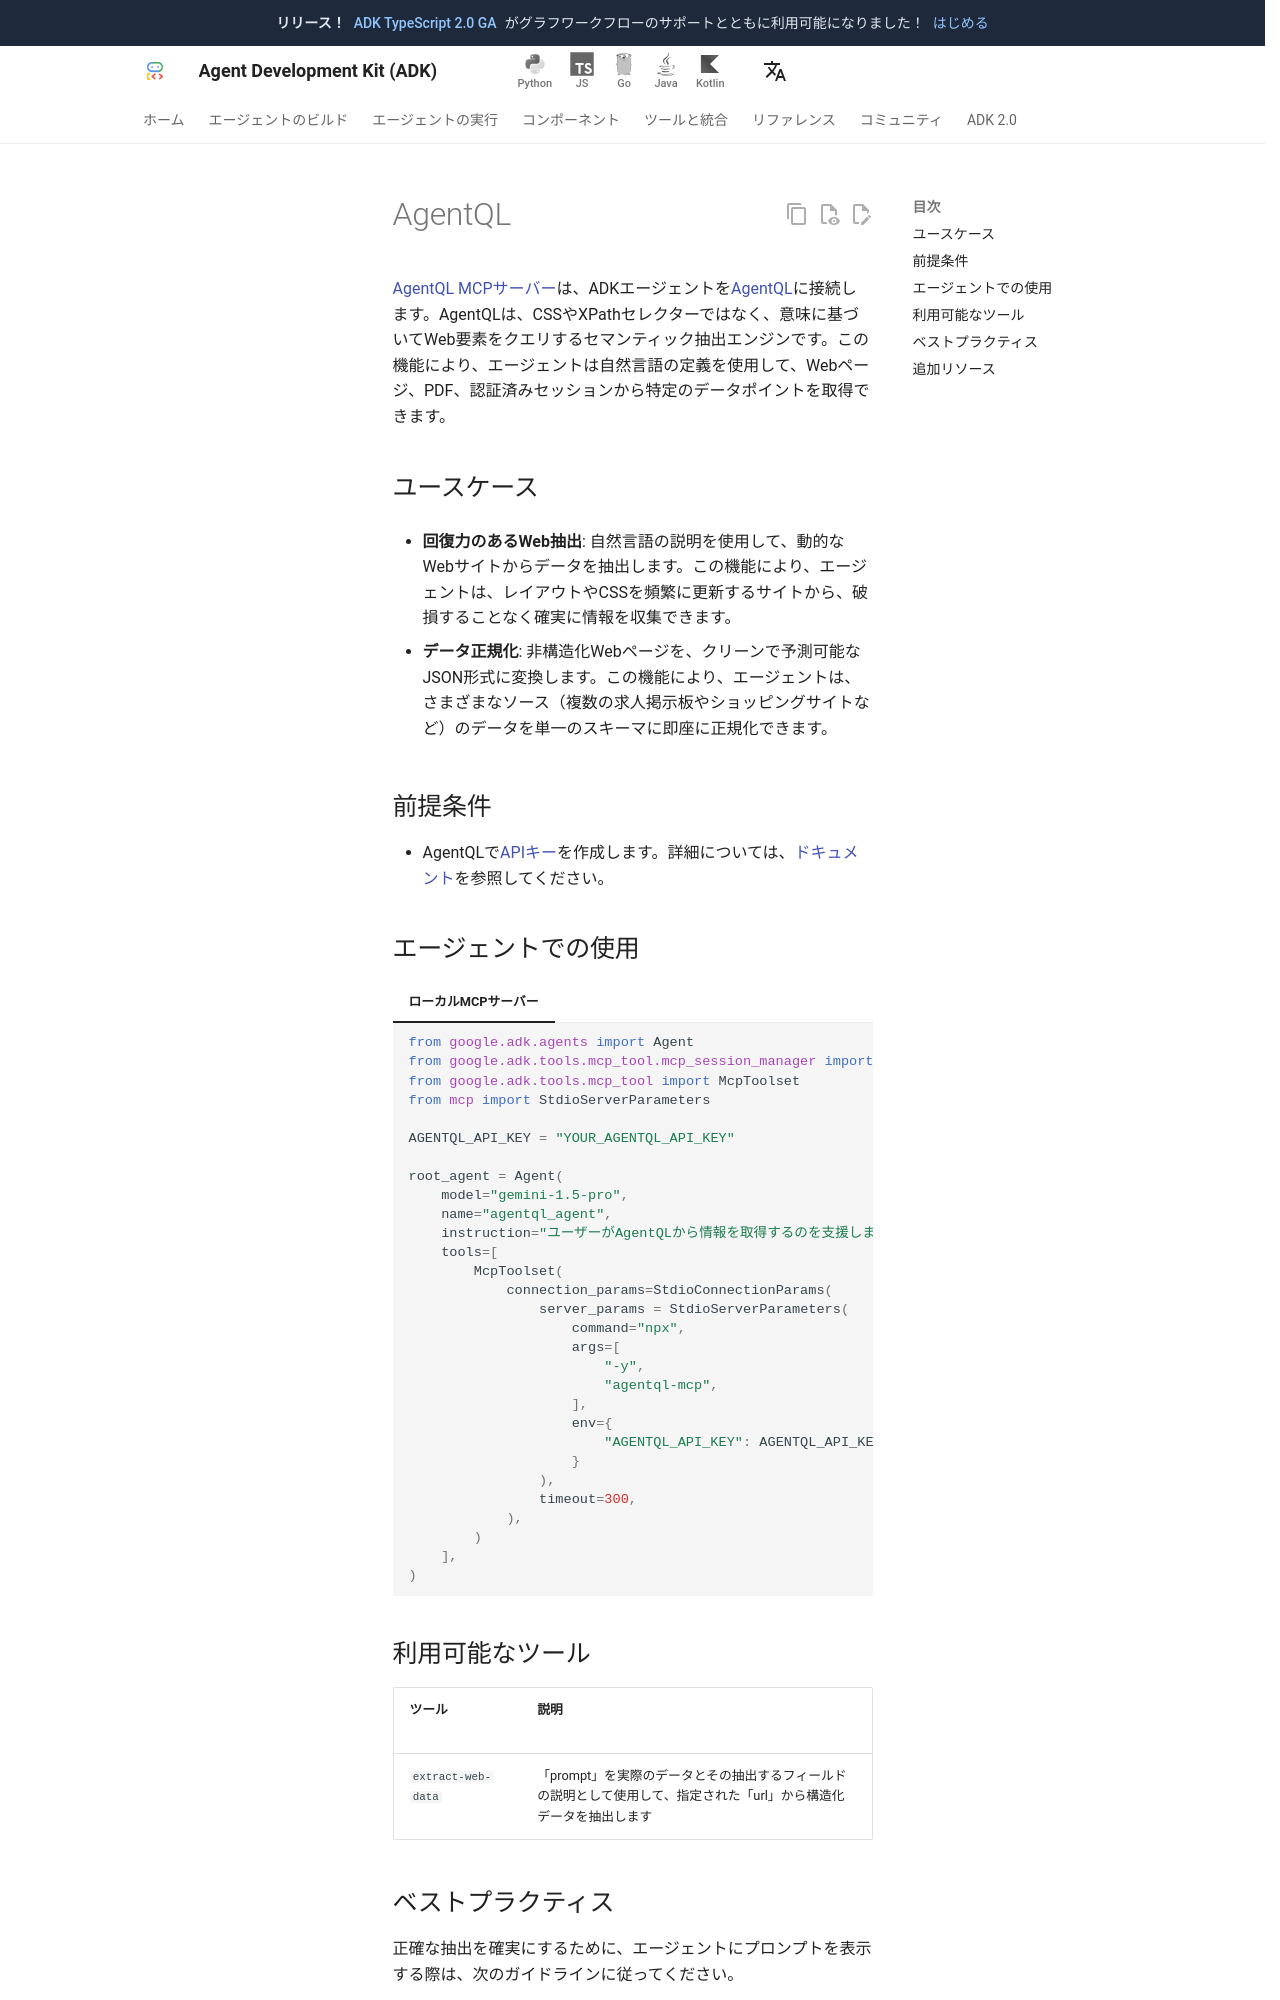

repository: adk-labs/adk-docs · page: ja/tools/third-party/agentql/index.html · generator: mkdocs

# AgentQL

[AgentQL MCPサーバー](https://github.com/tinyfish-io/agentql-mcp)は、ADKエージェントを[AgentQL](https://www.agentql.com/)に接続します。AgentQLは、CSSやXPathセレクターではなく、意味に基づいてWeb要素をクエリするセマンティック抽出エンジンです。この機能により、エージェントは自然言語の定義を使用して、Webページ、PDF、認証済みセッションから特定のデータポイントを取得できます。

## ユースケース

- **回復力のあるWeb抽出**: 自然言語の説明を使用して、動的なWebサイトからデータを抽出します。この機能により、エージェントは、レイアウトやCSSを頻繁に更新するサイトから、破損することなく確実に情報を収集できます。

- **データ正規化**: 非構造化Webページを、クリーンで予測可能なJSON形式に変換します。この機能により、エージェントは、さまざまなソース（複数の求人掲示板やショッピングサイトなど）のデータを単一のスキーマに即座に正規化できます。

## 前提条件

- AgentQLで[APIキー](https://dev.agentql.com/sign-in)を作成します。詳細については、[ドキュメント](https://docs.agentql.com/quick-start)を参照してください。

## エージェントでの使用

=== "ローカルMCPサーバー"

    ```python
    from google.adk.agents import Agent
    from google.adk.tools.mcp_tool.mcp_session_manager import StdioConnectionParams
    from google.adk.tools.mcp_tool import McpToolset
    from mcp import StdioServerParameters

    AGENTQL_API_KEY = "YOUR_AGENTQL_API_KEY"

    root_agent = Agent(
        model="gemini-1.5-pro",
        name="agentql_agent",
        instruction="ユーザーがAgentQLから情報を取得するのを支援します",
        tools=[
            McpToolset(
                connection_params=StdioConnectionParams(
                    server_params = StdioServerParameters(
                        command="npx",
                        args=[
                            "-y",
                            "agentql-mcp",
                        ],
                        env={
                            "AGENTQL_API_KEY": AGENTQL_API_KEY,
                        }
                    ),
                    timeout=300,
                ),
            )
        ],
    )
    ```

## 利用可能なツール

ツール <img width="100px"/> | 説明
---- | -----------
`extract-web-data` | 「prompt」を実際のデータとその抽出するフィールドの説明として使用して、指定された「url」から構造化データを抽出します
